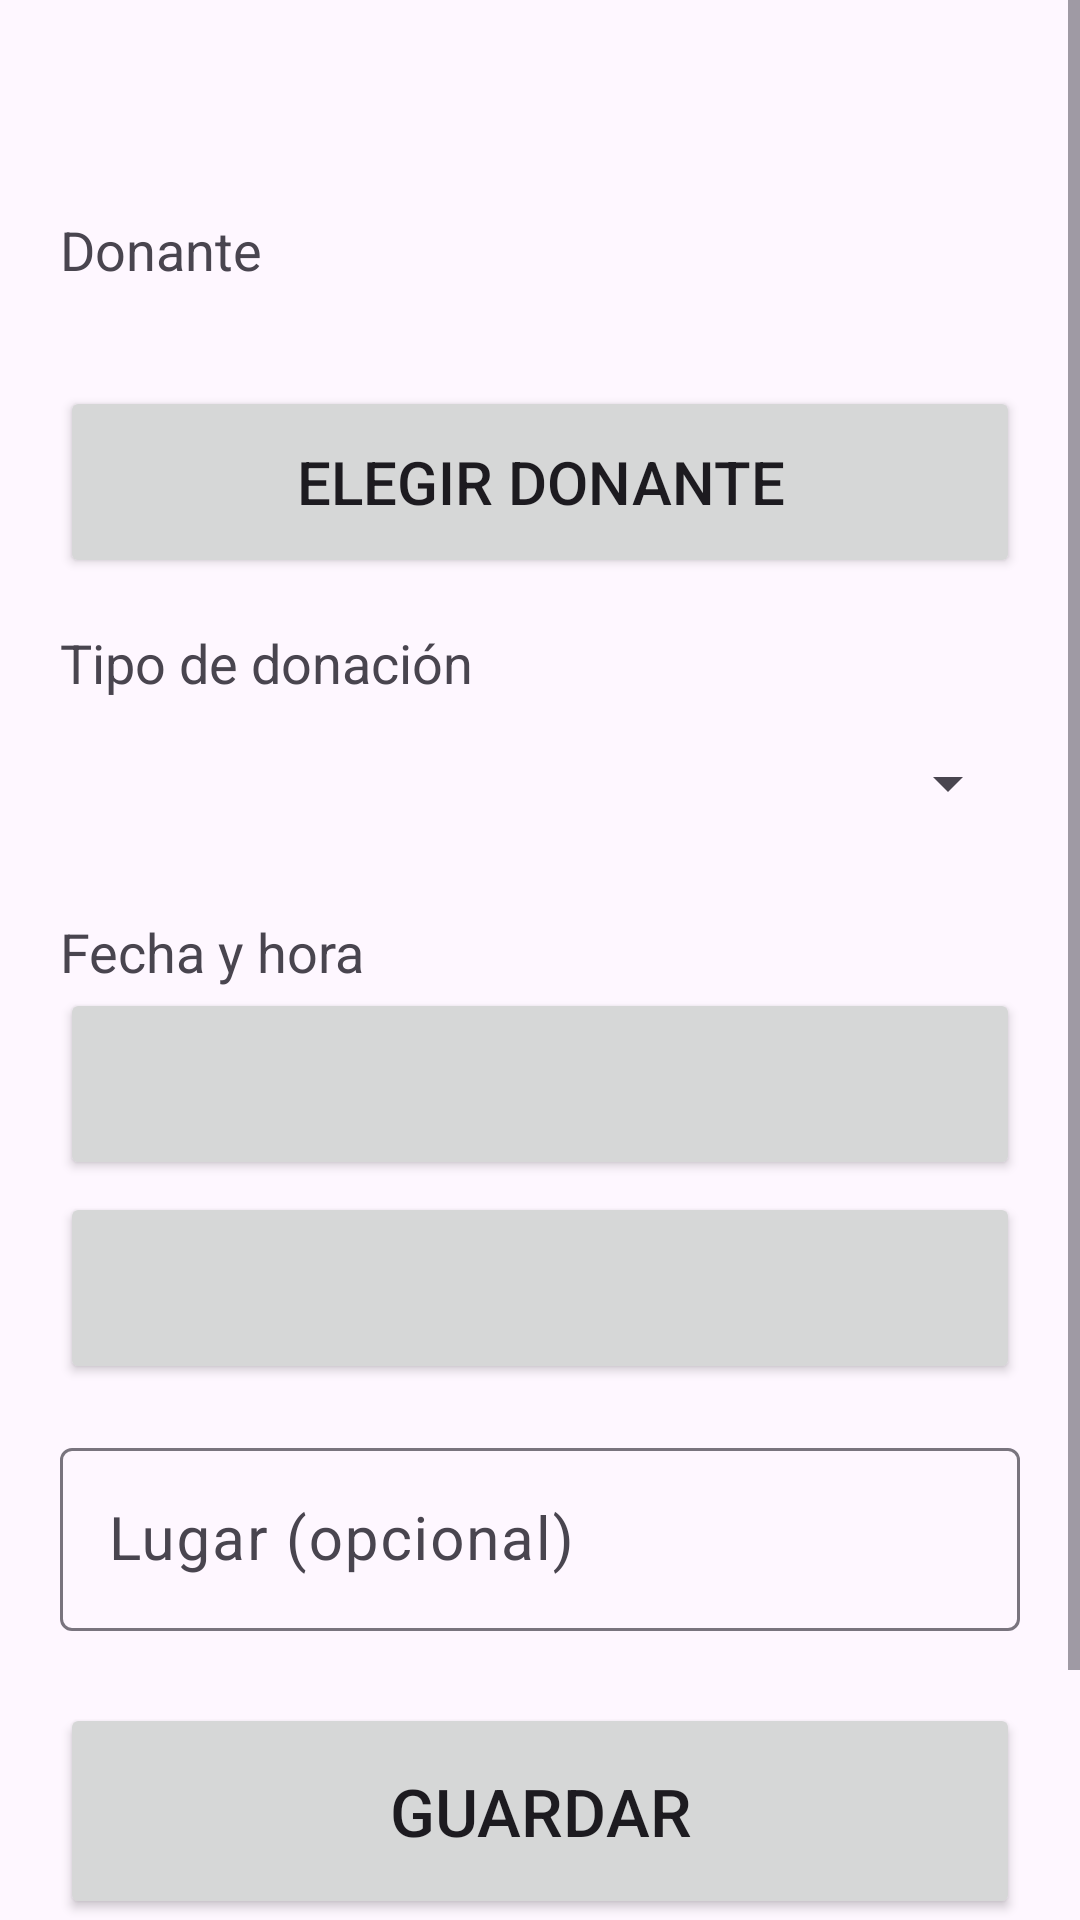

Produce the Android XML layout that renders to this screen, including the resource entries it uses.
<!-- AndroidManifest.xml: application theme Theme.Aferesis -->
<!-- res/layout/activity_turno_form.xml -->
<?xml version="1.0" encoding="utf-8"?>
<ScrollView xmlns:android="http://schemas.android.com/apk/res/android"
    android:id="@+id/scroll"
    android:layout_width="match_parent"
    android:layout_height="match_parent">

    <LinearLayout
        android:layout_width="match_parent"
        android:layout_height="wrap_content"
        android:orientation="vertical"
        android:padding="20dp">

        <TextView
            android:id="@+id/txtTitulo"
            android:layout_width="match_parent"
            android:layout_height="wrap_content"
            android:textSize="26sp"
            android:textStyle="bold" />

        <TextView
            android:id="@+id/txtError"
            android:layout_width="match_parent"
            android:layout_height="wrap_content"
            android:layout_marginTop="8dp"
            android:textColor="#B00020"
            android:textSize="18sp"
            android:visibility="gone" />

        
        <TextView
            android:layout_width="wrap_content"
            android:layout_height="wrap_content"
            android:layout_marginTop="16dp"
            android:text="Donante"
            android:textSize="18sp" />

        <TextView
            android:id="@+id/txtDonante"
            android:layout_width="match_parent"
            android:layout_height="wrap_content"
            android:textSize="22sp"
            android:textStyle="bold" />

        <Button
            android:id="@+id/btnDonante"
            android:layout_width="match_parent"
            android:layout_height="64dp"
            android:layout_marginTop="4dp"
            android:text="Elegir donante"
            android:textSize="20sp" />

        <TextView
            android:id="@+id/txtErrorDonante"
            android:layout_width="match_parent"
            android:layout_height="wrap_content"
            android:textColor="#B00020"
            android:textSize="16sp"
            android:visibility="gone" />

        
        <TextView
            android:layout_width="wrap_content"
            android:layout_height="wrap_content"
            android:layout_marginTop="16dp"
            android:text="Tipo de donación"
            android:textSize="18sp" />

        <Spinner
            android:id="@+id/spnTipo"
            android:layout_width="match_parent"
            android:layout_height="56dp" />

        <TextView
            android:id="@+id/txtErrorTipo"
            android:layout_width="match_parent"
            android:layout_height="wrap_content"
            android:textColor="#B00020"
            android:textSize="16sp"
            android:visibility="gone" />

        
        <TextView
            android:layout_width="wrap_content"
            android:layout_height="wrap_content"
            android:layout_marginTop="16dp"
            android:text="Fecha y hora"
            android:textSize="18sp" />

        <Button
            android:id="@+id/btnFecha"
            android:layout_width="match_parent"
            android:layout_height="64dp"
            android:textSize="20sp" />

        <Button
            android:id="@+id/btnHora"
            android:layout_width="match_parent"
            android:layout_height="64dp"
            android:layout_marginTop="4dp"
            android:textSize="20sp" />

        <TextView
            android:id="@+id/txtErrorFecha"
            android:layout_width="match_parent"
            android:layout_height="wrap_content"
            android:textColor="#B00020"
            android:textSize="16sp"
            android:visibility="gone" />

        
        <com.google.android.material.textfield.TextInputLayout
            android:id="@+id/tilLugar"
            android:layout_width="match_parent"
            android:layout_height="wrap_content"
            android:layout_marginTop="16dp"
            android:hint="Lugar (opcional)">

            <com.google.android.material.textfield.TextInputEditText
                android:id="@+id/edtLugar"
                android:layout_width="match_parent"
                android:layout_height="wrap_content"
                android:inputType="textCapSentences"
                android:maxLength="150"
                android:textSize="20sp" />
        </com.google.android.material.textfield.TextInputLayout>

        <Button
            android:id="@+id/btnGuardar"
            android:layout_width="match_parent"
            android:layout_height="72dp"
            android:layout_marginTop="24dp"
            android:text="Guardar"
            android:textSize="22sp" />

        <Button
            android:id="@+id/btnCancelar"
            android:layout_width="match_parent"
            android:layout_height="64dp"
            android:layout_marginTop="12dp"
            android:text="Cancelar"
            android:textSize="20sp" />

    </LinearLayout>
</ScrollView>
<!-- resources referenced by this layout -->
<resources>
  <style name="Theme.Aferesis" parent="Base.Theme.Aferesis" />
  <style name="Base.Theme.Aferesis" parent="Theme.Material3.DayNight.NoActionBar">
          
          
      </style>
</resources>
